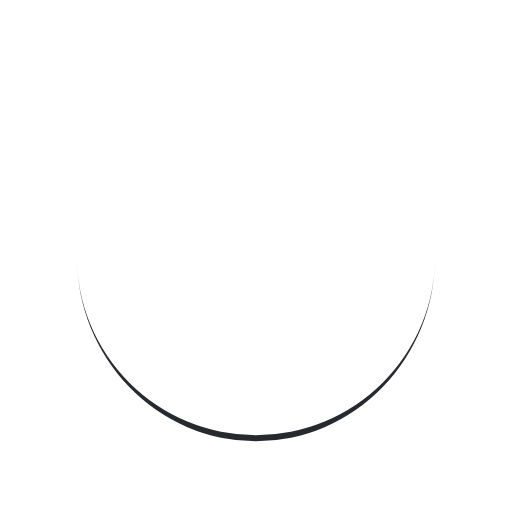
t = 0.00 s
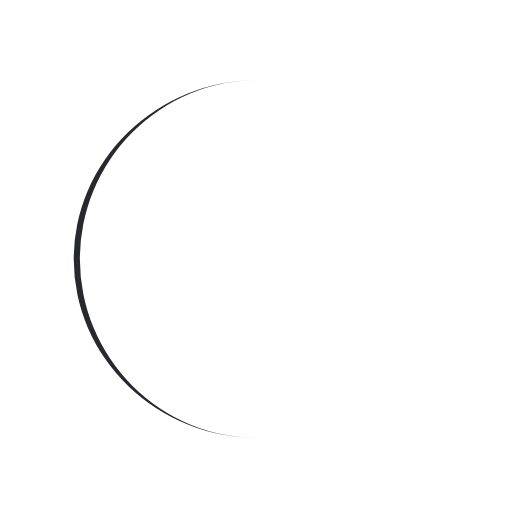
t = 0.36 s
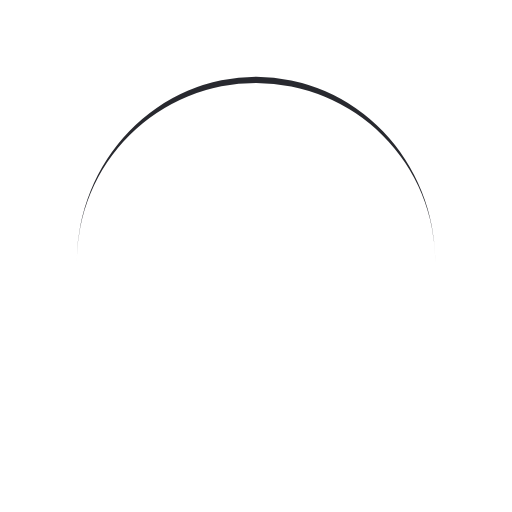
t = 0.73 s
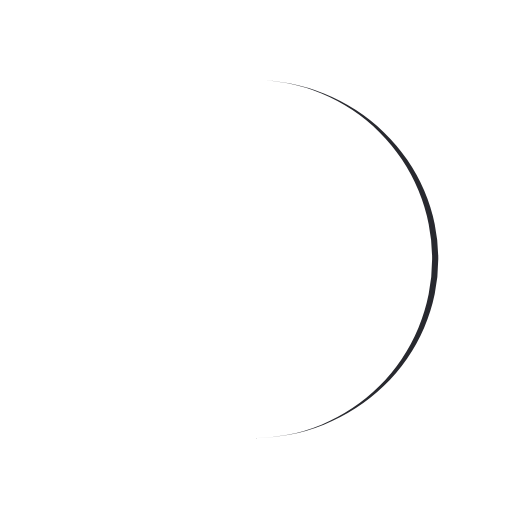
t = 1.09 s

The animated SVG that drew these frames (rendered in a browser with its animation timeline set to each time). Animation: 1 SMIL element (animateTransform=1); one cycle of 1.45 s, repeats indefinitely.

<?xml version="1.0" encoding="utf-8"?>
<svg xmlns="http://www.w3.org/2000/svg" xmlns:xlink="http://www.w3.org/1999/xlink" style="margin: auto; background: none; display: block; shape-rendering: auto;" width="200px" height="200px" viewBox="0 0 100 100" preserveAspectRatio="xMidYMid">
<path d="M15 50A35 35 0 0 0 85 50A35 36.2 0 0 1 15 50" fill="#28292f" stroke="none">
  <animateTransform attributeName="transform" type="rotate" dur="1.4492753623188404s" repeatCount="indefinite" keyTimes="0;1" values="0 50 50.6;360 50 50.6"></animateTransform>
</path>
<!-- [ldio] generated by https://loading.io/ --></svg>
